The GitHub repository pppfkp/money_recognitiom contains a labelled image folder "images4_resized" with 5 categories: dwadziescia, dwiescie, dziesiec, piecdziesiat, sto. Examples follow, each with its label.

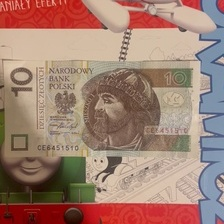
Label: dziesiec

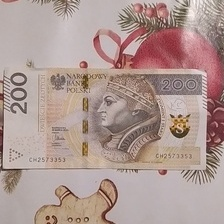
Label: dwiescie

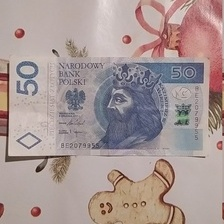
Label: piecdziesiat

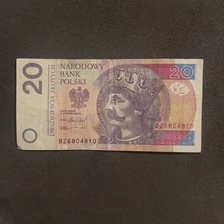
Label: dwadziescia

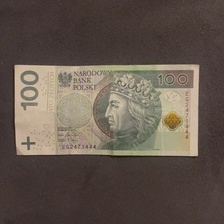
Label: sto

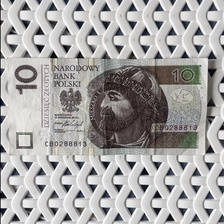
Label: dziesiec
